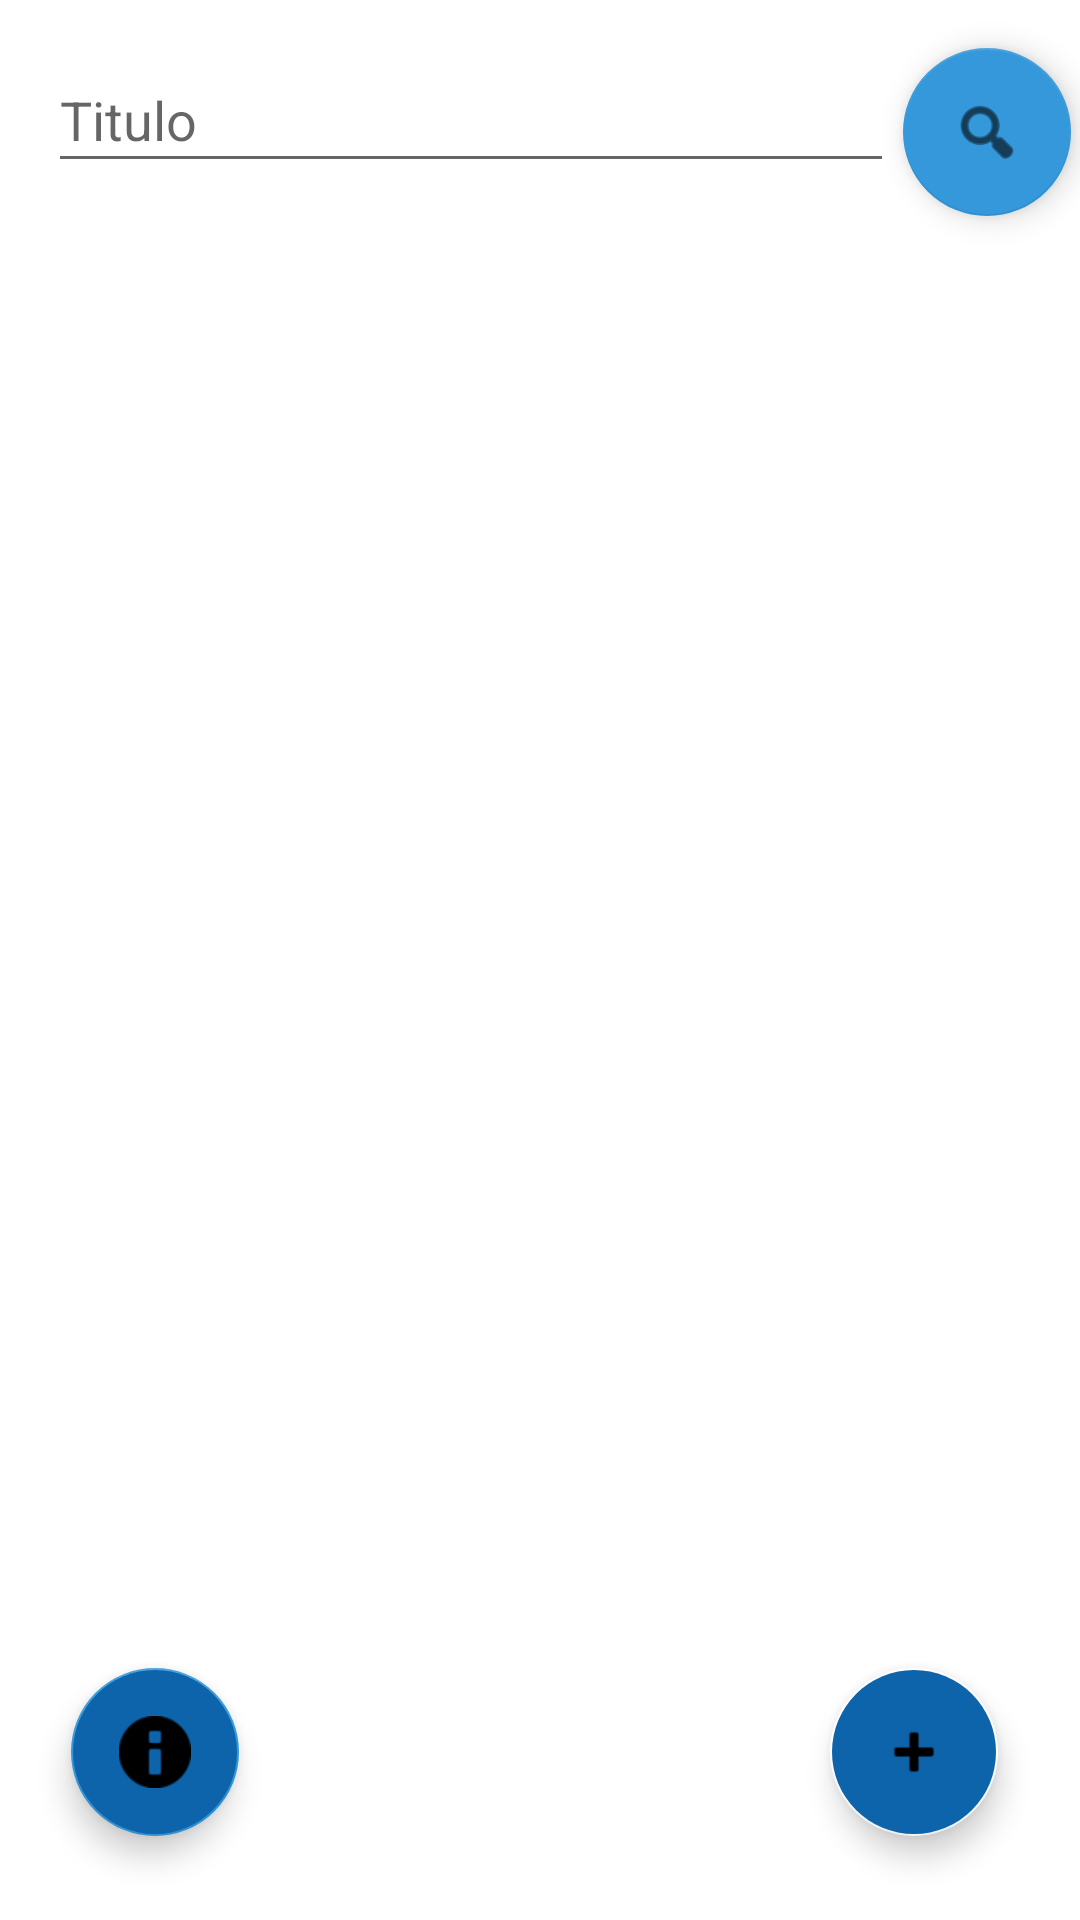

Layout XML and referenced resources for this Android screen:
<!-- AndroidManifest.xml: application theme Theme.RealtimeFirebase -->
<!-- res/layout/activity_home.xml -->
<?xml version="1.0" encoding="utf-8"?>
<androidx.constraintlayout.widget.ConstraintLayout xmlns:android="http://schemas.android.com/apk/res/android"
    xmlns:app="http://schemas.android.com/apk/res-auto"
    xmlns:tools="http://schemas.android.com/tools"
    android:layout_width="match_parent"
    android:layout_height="match_parent"
    tools:context=".controller.HomeActivity">

    <androidx.recyclerview.widget.RecyclerView
        android:id="@+id/recyclerView"
        android:layout_width="349dp"
        android:layout_height="506dp"
        android:layout_marginEnd="12dp"
        android:layout_marginStart="12dp"
        android:layout_marginTop="16dp"
        app:layout_constraintEnd_toEndOf="parent"
        app:layout_constraintHorizontal_bias="0.666"
        app:layout_constraintStart_toStartOf="parent"
        app:layout_constraintTop_toBottomOf="@+id/editTextFiltro" />

    <com.google.android.material.floatingactionbutton.FloatingActionButton
        android:id="@+id/btnPlus"
        android:layout_width="wrap_content"
        android:layout_height="wrap_content"
        android:layout_marginBottom="28dp"
        android:layout_marginEnd="20dp"
        android:backgroundTint="#0D64AA"
        android:clickable="true"
        android:contentDescription="@string/todo"
        android:focusable="true"
        android:onClick="btnAddClicked"
        android:src="@android:drawable/ic_input_add"
        android:tint="#3498DB"
        app:backgroundTint="#FFFFFF"
        app:layout_constraintBottom_toBottomOf="parent"
        app:layout_constraintEnd_toEndOf="@+id/recyclerView" />

    <EditText
        android:id="@+id/editTextFiltro"
        android:layout_width="282dp"
        android:layout_height="45dp"
        android:layout_marginStart="16dp"
        android:layout_marginTop="16dp"
        android:ems="10"
        android:hint="@string/titulo"
        android:inputType="textPersonName"
        app:layout_constraintStart_toStartOf="parent"
        app:layout_constraintTop_toTopOf="parent"
        android:importantForAutofill="no" />

    <com.google.android.material.floatingactionbutton.FloatingActionButton
        android:id="@+id/btnFilter"
        android:layout_width="wrap_content"
        android:layout_height="wrap_content"
        android:layout_marginTop="16dp"
        android:clickable="true"
        android:contentDescription="@string/todo"
        android:onClick="btnFilterClicked"
        app:layout_constraintEnd_toEndOf="parent"
        app:layout_constraintStart_toEndOf="@+id/editTextFiltro"
        app:layout_constraintTop_toTopOf="parent"
        app:srcCompat="@android:drawable/ic_menu_search"
        android:focusable="true" />

    <com.google.android.material.floatingactionbutton.FloatingActionButton
        android:id="@+id/btnInfo"
        android:layout_width="wrap_content"
        android:layout_height="wrap_content"
        android:layout_marginBottom="28dp"
        android:layout_marginStart="20dp"
        android:backgroundTint="#0D64AA"
        android:clickable="true"
        android:contentDescription="@string/todo"
        android:focusable="true"
        android:onClick="btnInfoClicked"
        app:layout_constraintBottom_toBottomOf="parent"
        app:layout_constraintStart_toStartOf="@+id/recyclerView"
        app:srcCompat="@android:drawable/ic_dialog_info" />

</androidx.constraintlayout.widget.ConstraintLayout>
<!-- resources referenced by this layout -->
<resources>
  <string name="titulo">Titulo</string>
  <string name="todo">todo</string>
  <style name="Theme.RealtimeFirebase" parent="Theme.MaterialComponents.DayNight.DarkActionBar">
          
          <item name="colorPrimary">#3498DB</item>
          <item name="colorPrimaryVariant">#1A5276</item>
          <item name="colorOnPrimary">@color/black</item>
          
          <item name="colorSecondary">#3498DB</item>
          <item name="colorSecondaryVariant">#3498DB</item>
          <item name="colorOnSecondary">@color/black</item>
          
          <item name="android:statusBarColor" tools:targetApi="l">?attr/colorPrimaryVariant</item>
          
      </style>
  <color name="black">#FF000000</color>
</resources>
